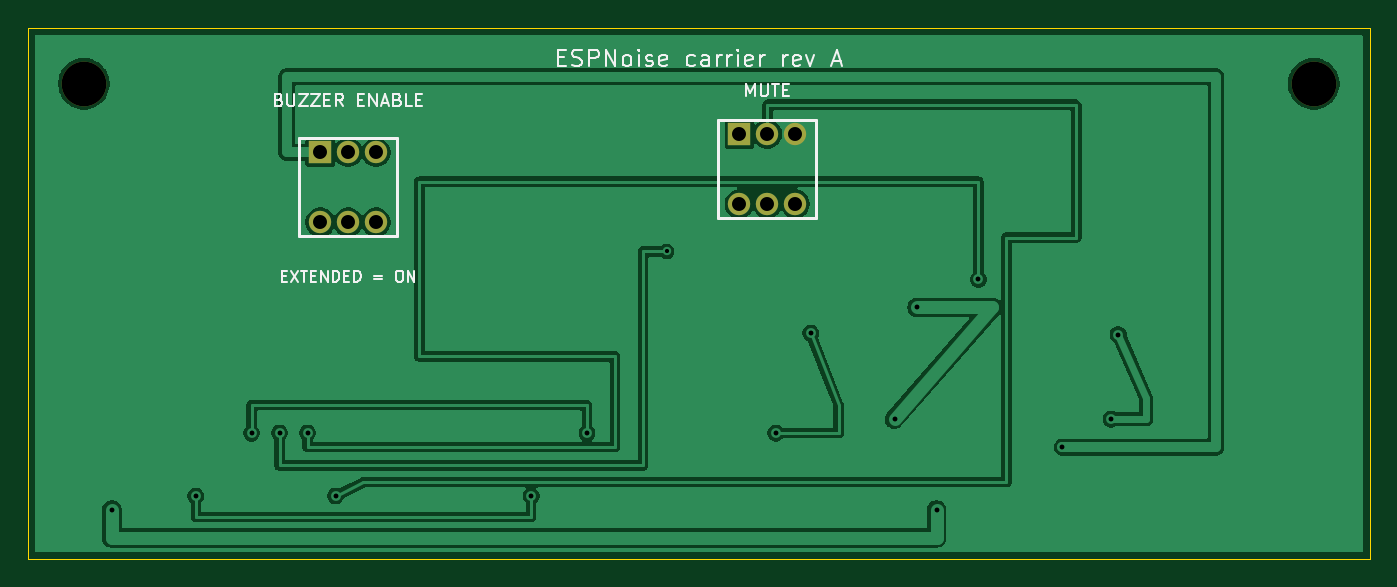
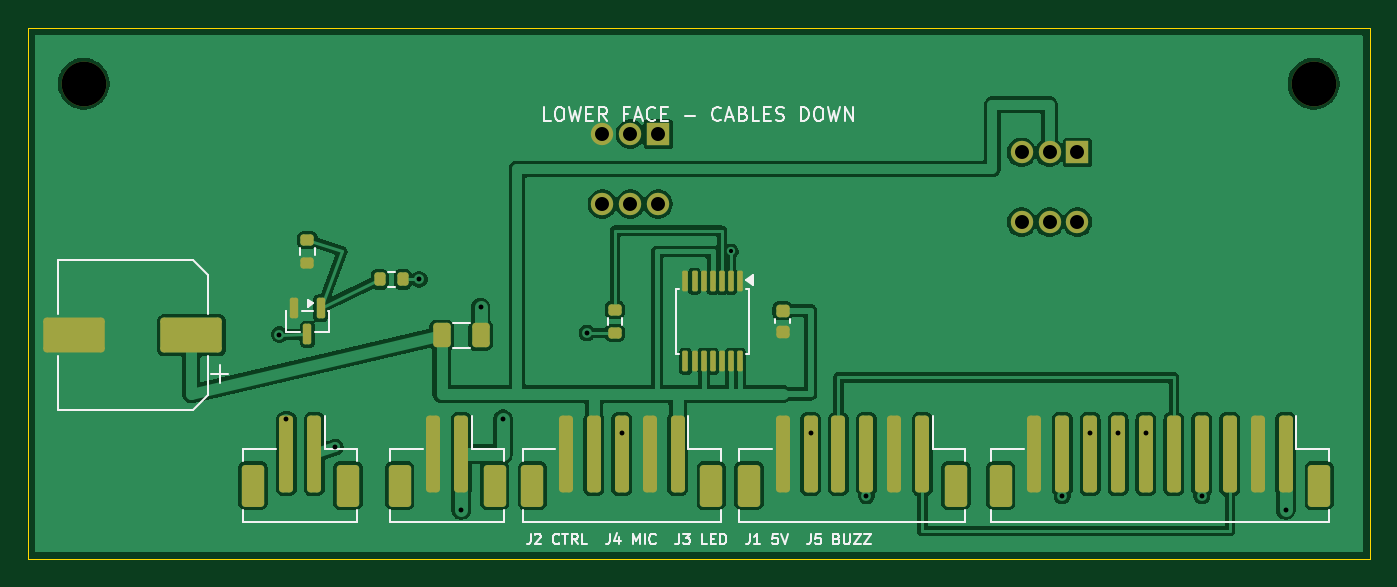
Circuit board: 10 layer files. Board 96.0 x 38.0 mm.
- bottom_copper: espnoise-carrier-B_Cu.gbl (98193 bytes)
- bottom_mask: espnoise-carrier-B_Mask.gbs (4293 bytes)
- paste: espnoise-carrier-B_Paste.gbp (3795 bytes)
- bottom_silk: espnoise-carrier-B_Silkscreen.gbo (20954 bytes)
- outline: espnoise-carrier-Edge_Cuts.gm1 (623 bytes)
- top_copper: espnoise-carrier-F_Cu.gtl (41404 bytes)
- top_mask: espnoise-carrier-F_Mask.gts (959 bytes)
- paste: espnoise-carrier-F_Paste.gtp (461 bytes)
- top_silk: espnoise-carrier-F_Silkscreen.gto (16082 bytes)
- drill: espnoise-carrier.drl (870 bytes)

=== bottom_copper: espnoise-carrier-B_Cu.gbl (98193 bytes, source omitted) ===
=== bottom_mask: espnoise-carrier-B_Mask.gbs ===
%TF.GenerationSoftware,KiCad,Pcbnew,10.0.5*%
%TF.CreationDate,2026-08-03T21:14:08+04:00*%
%TF.ProjectId,espnoise-carrier,6573706e-6f69-4736-952d-636172726965,rev?*%
%TF.SameCoordinates,Original*%
%TF.FileFunction,Soldermask,Bot*%
%TF.FilePolarity,Negative*%
%FSLAX46Y46*%
G04 Gerber Fmt 4.6, Leading zero omitted, Abs format (unit mm)*
G04 Created by KiCad (PCBNEW 10.0.5) date 2026-08-03 21:14:08*
%MOMM*%
%LPD*%
G01*
G04 APERTURE LIST*
G04 Aperture macros list*
%AMRoundRect*
0 Rectangle with rounded corners*
0 $1 Rounding radius*
0 $2 $3 $4 $5 $6 $7 $8 $9 X,Y pos of 4 corners*
0 Add a 4 corners polygon primitive as box body*
4,1,4,$2,$3,$4,$5,$6,$7,$8,$9,$2,$3,0*
0 Add four circle primitives for the rounded corners*
1,1,$1+$1,$2,$3*
1,1,$1+$1,$4,$5*
1,1,$1+$1,$6,$7*
1,1,$1+$1,$8,$9*
0 Add four rect primitives between the rounded corners*
20,1,$1+$1,$2,$3,$4,$5,0*
20,1,$1+$1,$4,$5,$6,$7,0*
20,1,$1+$1,$6,$7,$8,$9,0*
20,1,$1+$1,$8,$9,$2,$3,0*%
G04 Aperture macros list end*
%ADD10C,3.200000*%
%ADD11R,1.600000X1.600000*%
%ADD12C,1.600000*%
%ADD13RoundRect,0.100000X-0.100000X0.637500X-0.100000X-0.637500X0.100000X-0.637500X0.100000X0.637500X0*%
%ADD14RoundRect,0.150000X-0.150000X0.587500X-0.150000X-0.587500X0.150000X-0.587500X0.150000X0.587500X0*%
%ADD15RoundRect,0.250000X-0.250000X-2.500000X0.250000X-2.500000X0.250000X2.500000X-0.250000X2.500000X0*%
%ADD16RoundRect,0.250000X-0.550000X-1.250000X0.550000X-1.250000X0.550000X1.250000X-0.550000X1.250000X0*%
%ADD17RoundRect,0.250000X-0.375000X-0.625000X0.375000X-0.625000X0.375000X0.625000X-0.375000X0.625000X0*%
%ADD18RoundRect,0.200000X-0.275000X0.200000X-0.275000X-0.200000X0.275000X-0.200000X0.275000X0.200000X0*%
%ADD19RoundRect,0.200000X-0.200000X-0.275000X0.200000X-0.275000X0.200000X0.275000X-0.200000X0.275000X0*%
%ADD20RoundRect,0.225000X-0.250000X0.225000X-0.250000X-0.225000X0.250000X-0.225000X0.250000X0.225000X0*%
%ADD21RoundRect,0.250000X-1.950000X-1.000000X1.950000X-1.000000X1.950000X1.000000X-1.950000X1.000000X0*%
G04 APERTURE END LIST*
D10*
%TO.C,H1*%
X4000000Y-4000000D03*
%TD*%
D11*
%TO.C,SW2*%
X20900000Y-8900000D03*
D12*
X22900000Y-8900000D03*
X24900000Y-8900000D03*
X20900000Y-13900000D03*
X22900000Y-13900000D03*
X24900000Y-13900000D03*
%TD*%
D11*
%TO.C,SW1*%
X50900000Y-7600000D03*
D12*
X52900000Y-7600000D03*
X54900000Y-7600000D03*
X50900000Y-12600000D03*
X52900000Y-12600000D03*
X54900000Y-12600000D03*
%TD*%
D10*
%TO.C,H2*%
X92000000Y-4000000D03*
%TD*%
D13*
%TO.C,U1*%
X45050000Y-18137500D03*
X45700000Y-18137500D03*
X46350000Y-18137500D03*
X47000000Y-18137500D03*
X47650000Y-18137500D03*
X48300000Y-18137500D03*
X48950000Y-18137500D03*
X48950000Y-23862500D03*
X48300000Y-23862500D03*
X47650000Y-23862500D03*
X47000000Y-23862500D03*
X46350000Y-23862500D03*
X45700000Y-23862500D03*
X45050000Y-23862500D03*
%TD*%
D14*
%TO.C,Q1*%
X75050000Y-20062500D03*
X76950000Y-20062500D03*
X76000000Y-21937500D03*
%TD*%
D15*
%TO.C,J1*%
X65000000Y-30500000D03*
X67000000Y-30500000D03*
D16*
X62600000Y-32750000D03*
X69400000Y-32750000D03*
%TD*%
D17*
%TO.C,F1*%
X63600000Y-22000000D03*
X66400000Y-22000000D03*
%TD*%
D18*
%TO.C,R1*%
X54000000Y-20175000D03*
X54000000Y-21825000D03*
%TD*%
D19*
%TO.C,R2*%
X69175000Y-18000000D03*
X70825000Y-18000000D03*
%TD*%
D20*
%TO.C,C1*%
X42000000Y-20225000D03*
X42000000Y-21775000D03*
%TD*%
D15*
%TO.C,J5*%
X75500000Y-30500000D03*
X77500000Y-30500000D03*
D16*
X73100000Y-32750000D03*
X79900000Y-32750000D03*
%TD*%
D18*
%TO.C,R3*%
X76000000Y-15175000D03*
X76000000Y-16825000D03*
%TD*%
D15*
%TO.C,J3*%
X49500000Y-30500000D03*
X51500000Y-30500000D03*
X53500000Y-30500000D03*
X55500000Y-30500000D03*
X57500000Y-30500000D03*
D16*
X47100000Y-32750000D03*
X59900000Y-32750000D03*
%TD*%
D21*
%TO.C,C2*%
X84300000Y-22000000D03*
X92700000Y-22000000D03*
%TD*%
D15*
%TO.C,J2*%
X6000000Y-30500000D03*
X8000000Y-30500000D03*
X10000000Y-30500000D03*
X12000000Y-30500000D03*
X14000000Y-30500000D03*
X16000000Y-30500000D03*
X18000000Y-30500000D03*
X20000000Y-30500000D03*
X22000000Y-30500000D03*
X24000000Y-30500000D03*
D16*
X3600000Y-32750000D03*
X26400000Y-32750000D03*
%TD*%
D15*
%TO.C,J4*%
X32000000Y-30500000D03*
X34000000Y-30500000D03*
X36000000Y-30500000D03*
X38000000Y-30500000D03*
X40000000Y-30500000D03*
X42000000Y-30500000D03*
D16*
X29600000Y-32750000D03*
X44400000Y-32750000D03*
%TD*%
M02*

=== paste: espnoise-carrier-B_Paste.gbp ===
%TF.GenerationSoftware,KiCad,Pcbnew,10.0.5*%
%TF.CreationDate,2026-08-03T21:14:08+04:00*%
%TF.ProjectId,espnoise-carrier,6573706e-6f69-4736-952d-636172726965,rev?*%
%TF.SameCoordinates,Original*%
%TF.FileFunction,Paste,Bot*%
%TF.FilePolarity,Positive*%
%FSLAX46Y46*%
G04 Gerber Fmt 4.6, Leading zero omitted, Abs format (unit mm)*
G04 Created by KiCad (PCBNEW 10.0.5) date 2026-08-03 21:14:08*
%MOMM*%
%LPD*%
G01*
G04 APERTURE LIST*
G04 Aperture macros list*
%AMRoundRect*
0 Rectangle with rounded corners*
0 $1 Rounding radius*
0 $2 $3 $4 $5 $6 $7 $8 $9 X,Y pos of 4 corners*
0 Add a 4 corners polygon primitive as box body*
4,1,4,$2,$3,$4,$5,$6,$7,$8,$9,$2,$3,0*
0 Add four circle primitives for the rounded corners*
1,1,$1+$1,$2,$3*
1,1,$1+$1,$4,$5*
1,1,$1+$1,$6,$7*
1,1,$1+$1,$8,$9*
0 Add four rect primitives between the rounded corners*
20,1,$1+$1,$2,$3,$4,$5,0*
20,1,$1+$1,$4,$5,$6,$7,0*
20,1,$1+$1,$6,$7,$8,$9,0*
20,1,$1+$1,$8,$9,$2,$3,0*%
G04 Aperture macros list end*
%ADD10RoundRect,0.100000X-0.100000X0.637500X-0.100000X-0.637500X0.100000X-0.637500X0.100000X0.637500X0*%
%ADD11RoundRect,0.150000X-0.150000X0.587500X-0.150000X-0.587500X0.150000X-0.587500X0.150000X0.587500X0*%
%ADD12RoundRect,0.250000X-0.250000X-2.500000X0.250000X-2.500000X0.250000X2.500000X-0.250000X2.500000X0*%
%ADD13RoundRect,0.250000X-0.550000X-1.250000X0.550000X-1.250000X0.550000X1.250000X-0.550000X1.250000X0*%
%ADD14RoundRect,0.250000X-0.375000X-0.625000X0.375000X-0.625000X0.375000X0.625000X-0.375000X0.625000X0*%
%ADD15RoundRect,0.200000X-0.275000X0.200000X-0.275000X-0.200000X0.275000X-0.200000X0.275000X0.200000X0*%
%ADD16RoundRect,0.200000X-0.200000X-0.275000X0.200000X-0.275000X0.200000X0.275000X-0.200000X0.275000X0*%
%ADD17RoundRect,0.225000X-0.250000X0.225000X-0.250000X-0.225000X0.250000X-0.225000X0.250000X0.225000X0*%
%ADD18RoundRect,0.250000X-1.950000X-1.000000X1.950000X-1.000000X1.950000X1.000000X-1.950000X1.000000X0*%
G04 APERTURE END LIST*
D10*
%TO.C,U1*%
X45050000Y-18137500D03*
X45700000Y-18137500D03*
X46350000Y-18137500D03*
X47000000Y-18137500D03*
X47650000Y-18137500D03*
X48300000Y-18137500D03*
X48950000Y-18137500D03*
X48950000Y-23862500D03*
X48300000Y-23862500D03*
X47650000Y-23862500D03*
X47000000Y-23862500D03*
X46350000Y-23862500D03*
X45700000Y-23862500D03*
X45050000Y-23862500D03*
%TD*%
D11*
%TO.C,Q1*%
X75050000Y-20062500D03*
X76950000Y-20062500D03*
X76000000Y-21937500D03*
%TD*%
D12*
%TO.C,J1*%
X65000000Y-30500000D03*
X67000000Y-30500000D03*
D13*
X62600000Y-32750000D03*
X69400000Y-32750000D03*
%TD*%
D14*
%TO.C,F1*%
X63600000Y-22000000D03*
X66400000Y-22000000D03*
%TD*%
D15*
%TO.C,R1*%
X54000000Y-20175000D03*
X54000000Y-21825000D03*
%TD*%
D16*
%TO.C,R2*%
X69175000Y-18000000D03*
X70825000Y-18000000D03*
%TD*%
D17*
%TO.C,C1*%
X42000000Y-20225000D03*
X42000000Y-21775000D03*
%TD*%
D12*
%TO.C,J5*%
X75500000Y-30500000D03*
X77500000Y-30500000D03*
D13*
X73100000Y-32750000D03*
X79900000Y-32750000D03*
%TD*%
D15*
%TO.C,R3*%
X76000000Y-15175000D03*
X76000000Y-16825000D03*
%TD*%
D12*
%TO.C,J3*%
X49500000Y-30500000D03*
X51500000Y-30500000D03*
X53500000Y-30500000D03*
X55500000Y-30500000D03*
X57500000Y-30500000D03*
D13*
X47100000Y-32750000D03*
X59900000Y-32750000D03*
%TD*%
D18*
%TO.C,C2*%
X84300000Y-22000000D03*
X92700000Y-22000000D03*
%TD*%
D12*
%TO.C,J2*%
X6000000Y-30500000D03*
X8000000Y-30500000D03*
X10000000Y-30500000D03*
X12000000Y-30500000D03*
X14000000Y-30500000D03*
X16000000Y-30500000D03*
X18000000Y-30500000D03*
X20000000Y-30500000D03*
X22000000Y-30500000D03*
X24000000Y-30500000D03*
D13*
X3600000Y-32750000D03*
X26400000Y-32750000D03*
%TD*%
D12*
%TO.C,J4*%
X32000000Y-30500000D03*
X34000000Y-30500000D03*
X36000000Y-30500000D03*
X38000000Y-30500000D03*
X40000000Y-30500000D03*
X42000000Y-30500000D03*
D13*
X29600000Y-32750000D03*
X44400000Y-32750000D03*
%TD*%
M02*

=== bottom_silk: espnoise-carrier-B_Silkscreen.gbo (20954 bytes, source omitted) ===
=== outline: espnoise-carrier-Edge_Cuts.gm1 ===
%TF.GenerationSoftware,KiCad,Pcbnew,10.0.5*%
%TF.CreationDate,2026-08-03T21:14:08+04:00*%
%TF.ProjectId,espnoise-carrier,6573706e-6f69-4736-952d-636172726965,rev?*%
%TF.SameCoordinates,Original*%
%TF.FileFunction,Profile,NP*%
%FSLAX46Y46*%
G04 Gerber Fmt 4.6, Leading zero omitted, Abs format (unit mm)*
G04 Created by KiCad (PCBNEW 10.0.5) date 2026-08-03 21:14:08*
%MOMM*%
%LPD*%
G01*
G04 APERTURE LIST*
%TA.AperFunction,Profile*%
%ADD10C,0.100000*%
%TD*%
G04 APERTURE END LIST*
D10*
X0Y0D02*
X96000000Y0D01*
X0Y-38000000D02*
X0Y0D01*
X96000000Y0D02*
X96000000Y-38000000D01*
X96000000Y-38000000D02*
X0Y-38000000D01*
M02*

=== top_copper: espnoise-carrier-F_Cu.gtl (41404 bytes, source omitted) ===
=== top_mask: espnoise-carrier-F_Mask.gts ===
%TF.GenerationSoftware,KiCad,Pcbnew,10.0.5*%
%TF.CreationDate,2026-08-03T21:14:08+04:00*%
%TF.ProjectId,espnoise-carrier,6573706e-6f69-4736-952d-636172726965,rev?*%
%TF.SameCoordinates,Original*%
%TF.FileFunction,Soldermask,Top*%
%TF.FilePolarity,Negative*%
%FSLAX46Y46*%
G04 Gerber Fmt 4.6, Leading zero omitted, Abs format (unit mm)*
G04 Created by KiCad (PCBNEW 10.0.5) date 2026-08-03 21:14:08*
%MOMM*%
%LPD*%
G01*
G04 APERTURE LIST*
%ADD10C,3.200000*%
%ADD11R,1.600000X1.600000*%
%ADD12C,1.600000*%
G04 APERTURE END LIST*
D10*
%TO.C,H1*%
X4000000Y-4000000D03*
%TD*%
D11*
%TO.C,SW2*%
X20900000Y-8900000D03*
D12*
X22900000Y-8900000D03*
X24900000Y-8900000D03*
X20900000Y-13900000D03*
X22900000Y-13900000D03*
X24900000Y-13900000D03*
%TD*%
D11*
%TO.C,SW1*%
X50900000Y-7600000D03*
D12*
X52900000Y-7600000D03*
X54900000Y-7600000D03*
X50900000Y-12600000D03*
X52900000Y-12600000D03*
X54900000Y-12600000D03*
%TD*%
D10*
%TO.C,H2*%
X92000000Y-4000000D03*
%TD*%
M02*

=== paste: espnoise-carrier-F_Paste.gtp ===
%TF.GenerationSoftware,KiCad,Pcbnew,10.0.5*%
%TF.CreationDate,2026-08-03T21:14:08+04:00*%
%TF.ProjectId,espnoise-carrier,6573706e-6f69-4736-952d-636172726965,rev?*%
%TF.SameCoordinates,Original*%
%TF.FileFunction,Paste,Top*%
%TF.FilePolarity,Positive*%
%FSLAX46Y46*%
G04 Gerber Fmt 4.6, Leading zero omitted, Abs format (unit mm)*
G04 Created by KiCad (PCBNEW 10.0.5) date 2026-08-03 21:14:08*
%MOMM*%
%LPD*%
G01*
G04 APERTURE LIST*
G04 APERTURE END LIST*
M02*

=== top_silk: espnoise-carrier-F_Silkscreen.gto (16082 bytes, source omitted) ===
=== drill: espnoise-carrier.drl ===
M48
; DRILL file KiCad 10.0.5 date 2026-08-03T21:14:08
; FORMAT={-:-/ absolute / metric / decimal}
; #@! TF.CreationDate,2026-08-03T21:14:08+04:00
; #@! TF.GenerationSoftware,Kicad,Pcbnew,10.0.5
; #@! TF.FileFunction,MixedPlating,1,2
FMAT,2
METRIC
; #@! TA.AperFunction,Plated,PTH,ViaDrill
T1C0.300
; #@! TA.AperFunction,Plated,PTH,ViaDrill
T2C0.350
; #@! TA.AperFunction,Plated,PTH,ComponentDrill
T3C1.000
; #@! TA.AperFunction,NonPlated,NPTH,ComponentDrill
T4C3.200
%
G90
G05
T1
X45.7Y-16.0
T2
X6.0Y-34.5
X12.0Y-33.5
X16.0Y-29.0
X18.0Y-29.0
X20.0Y-29.0
X22.0Y-33.5
X36.0Y-33.5
X40.0Y-29.0
X53.5Y-29.0
X56.0Y-21.83
X62.0Y-28.0
X63.6Y-20.0
X65.0Y-34.5
X68.0Y-18.0
X74.0Y-30.0
X77.5Y-28.0
X78.0Y-21.94
T3
X20.9Y-8.9
X20.9Y-13.9
X22.9Y-8.9
X22.9Y-13.9
X24.9Y-8.9
X24.9Y-13.9
X50.9Y-7.6
X50.9Y-12.6
X52.9Y-7.6
X52.9Y-12.6
X54.9Y-7.6
X54.9Y-12.6
T4
X4.0Y-4.0
X92.0Y-4.0
M30
